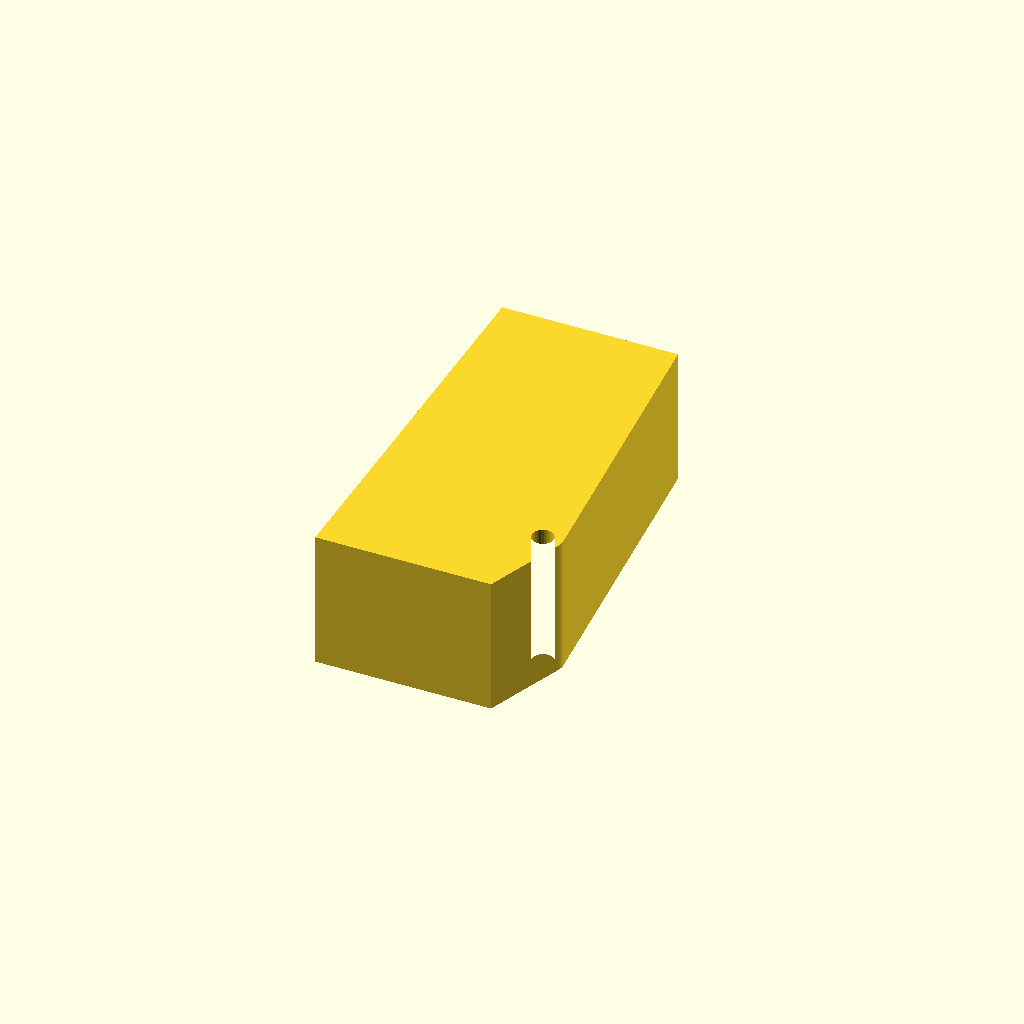
Cell 1 — every parameter at its default value.
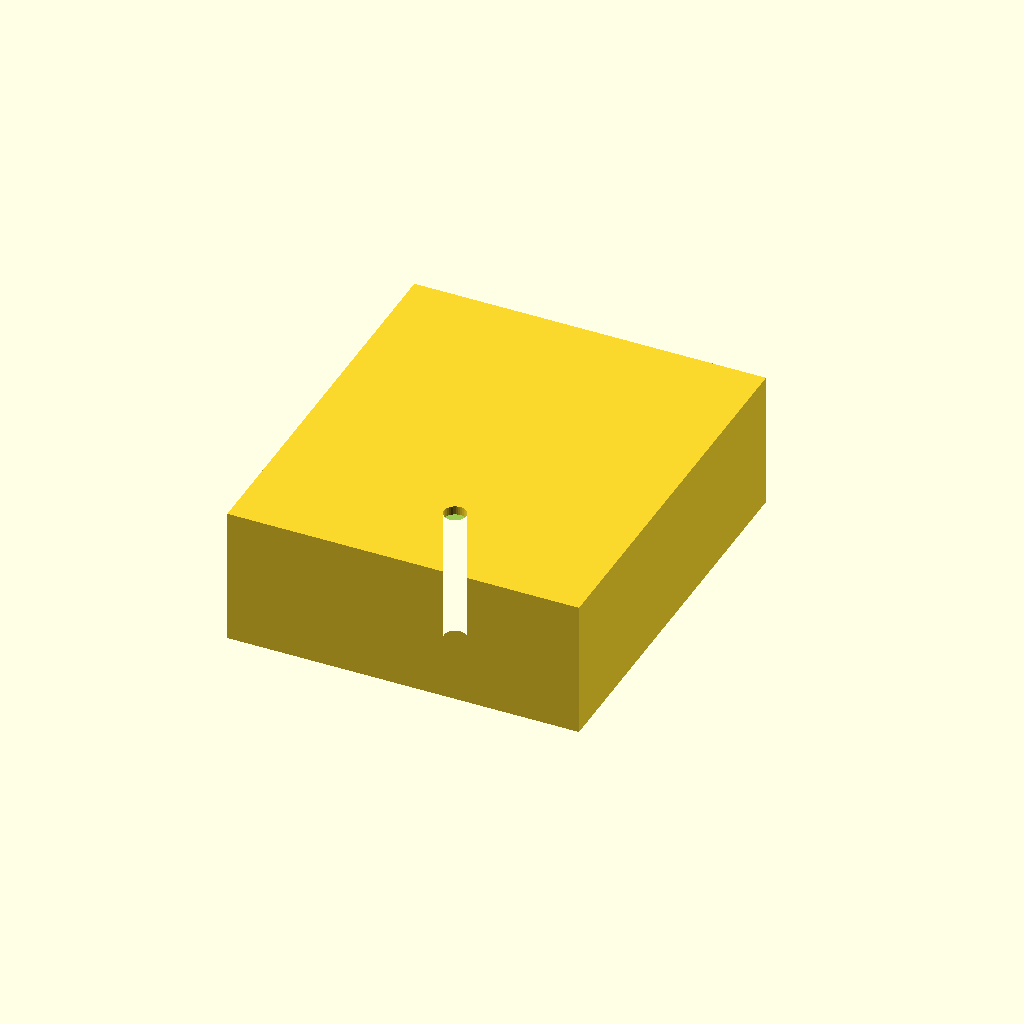
Cell 2: holder_len = 64 (everything else at default).
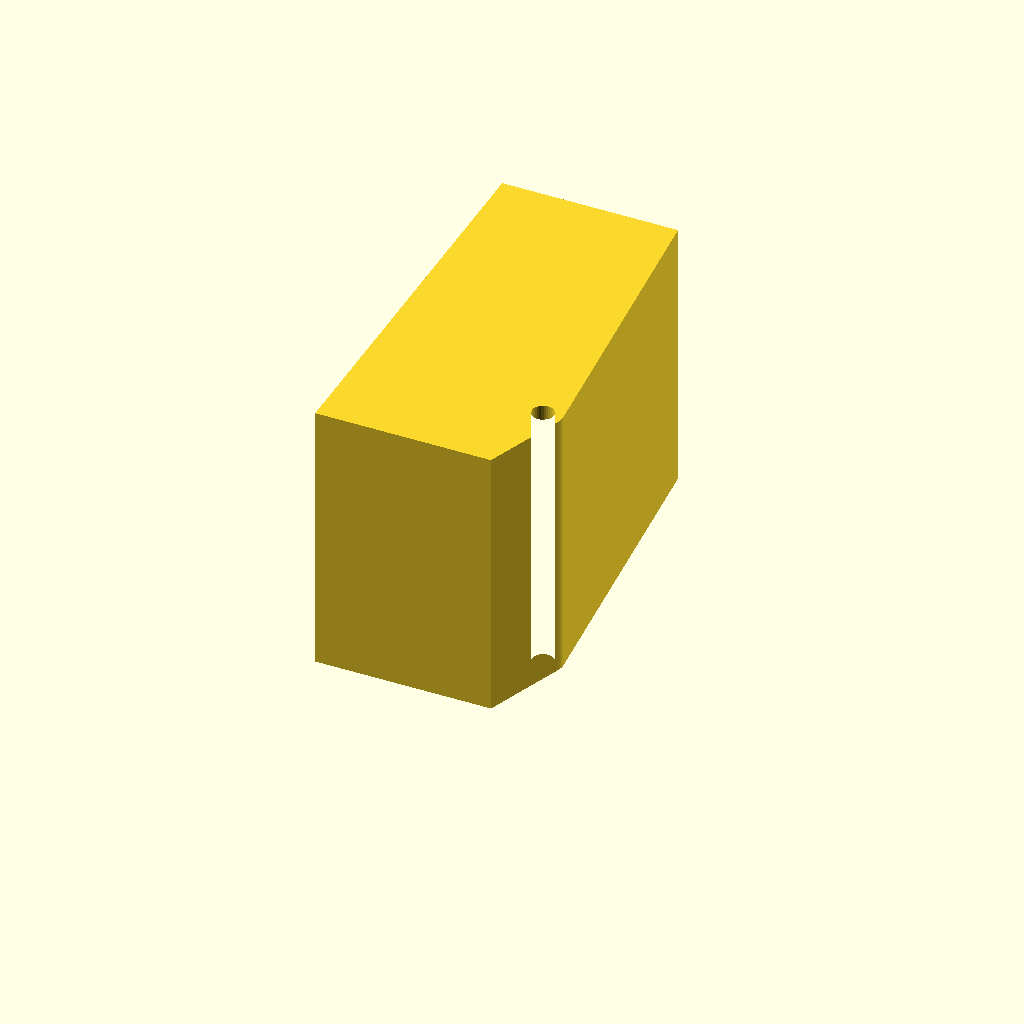
Cell 3: holder_wid = 50 (everything else at default).
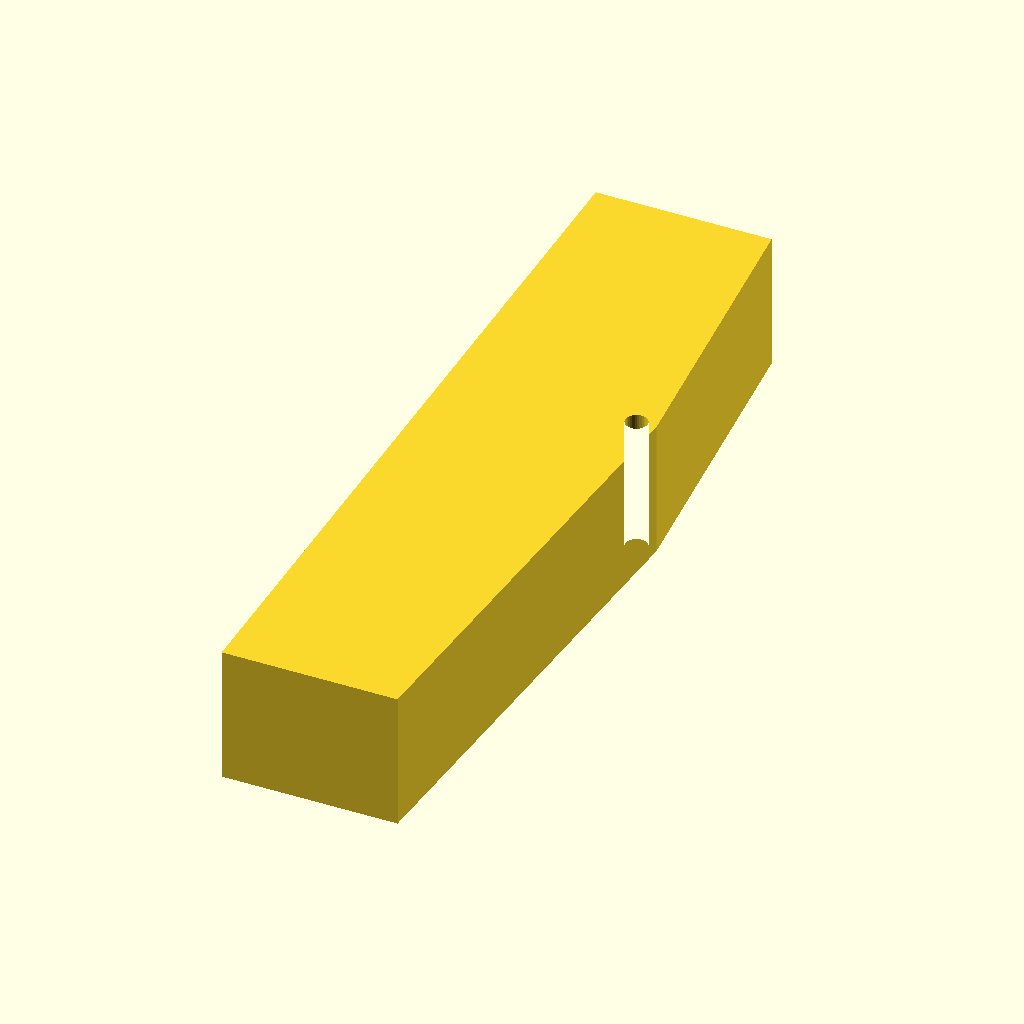
Cell 4: holder_h = 146 (everything else at default).
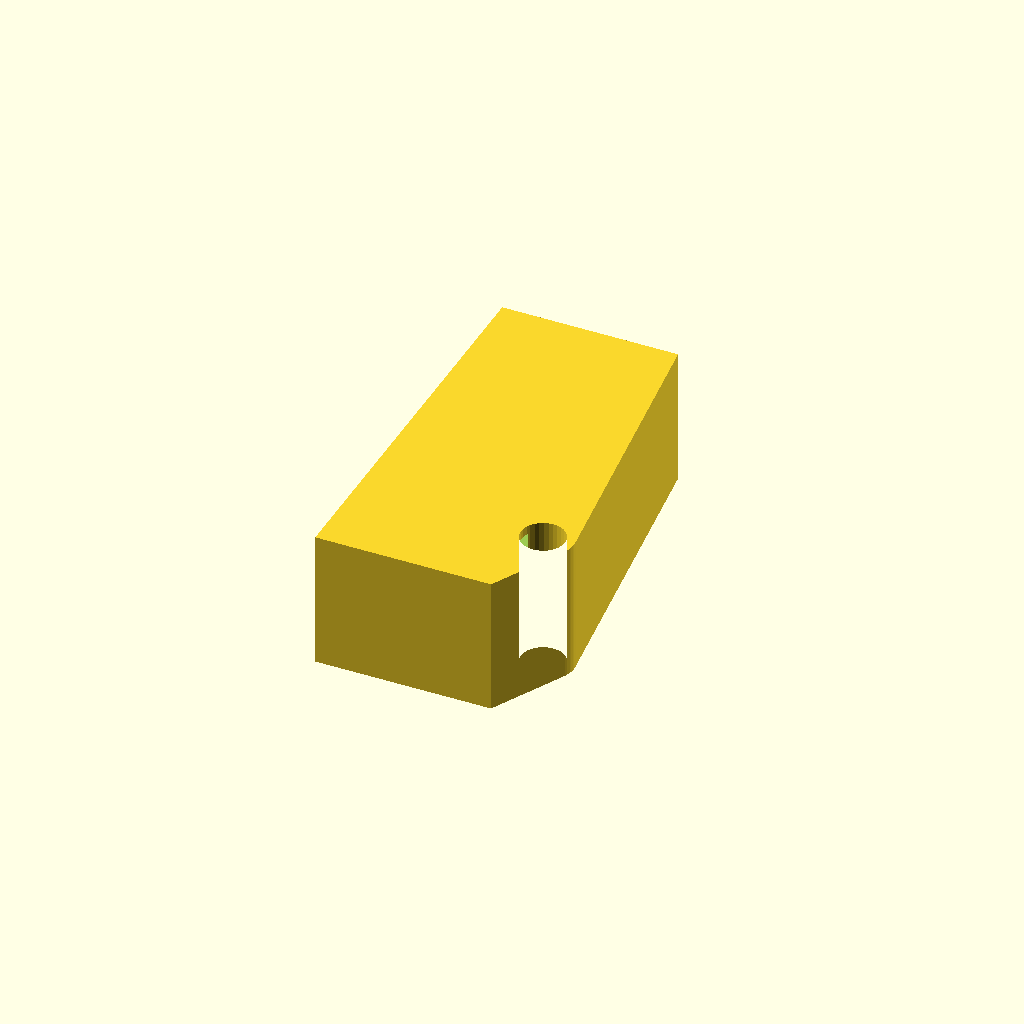
Cell 5: screw_dia = 8 (everything else at default).
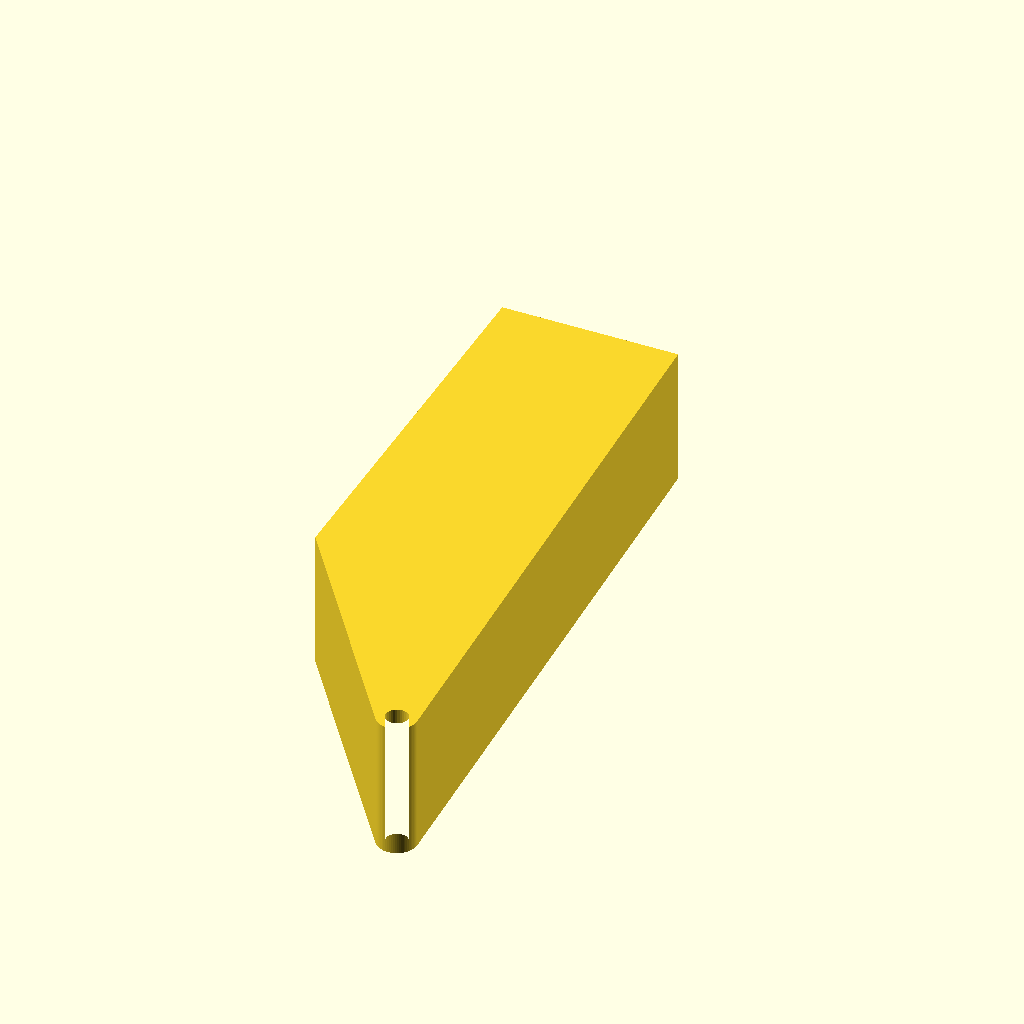
Cell 6: screw_v_offset = 114 (everything else at default).
All cells are drawn from one camera (rotation 55°, 0°, 25°, orthographic, colour scheme Cornfield), so only the parameter changes between them.
The OpenSCAD source (solder_wire_holder.scad):
// Loose solder wire holder

$fn = 32;

holder_len = 32.0;
holder_wid = 25.0;
holder_h = 73.0;
screw_dia = 4.0;
screw_v_offset = 57.0;
screw_h_offset = 34.0;
wall_thick = 1.6;

module holder2D() {
    difference() {
        hull() {
            square([holder_len, holder_h], center=true);
            translate([screw_h_offset-holder_len/2,holder_h/2-screw_v_offset,0])
            offset(wall_thick)
            circle(d=screw_dia);
        }
        translate([screw_h_offset-holder_len/2,holder_h/2-screw_v_offset,0])
        circle(d=screw_dia);
    }
}

module holder3D() {
    difference() {
        linear_extrude(holder_wid)
        holder2D();
        translate([0,wall_thick,holder_wid/2])
        cube([holder_len-2*wall_thick, holder_h-wall_thick, holder_wid-2*wall_thick], center=true);
    }
}

holder3D();
Parameter table extracted from the source (name, type, default, range or options):
holder_len: number, default 32
holder_wid: number, default 25
holder_h: number, default 73
screw_dia: number, default 4
screw_v_offset: number, default 57
screw_h_offset: number, default 34
wall_thick: number, default 1.6
